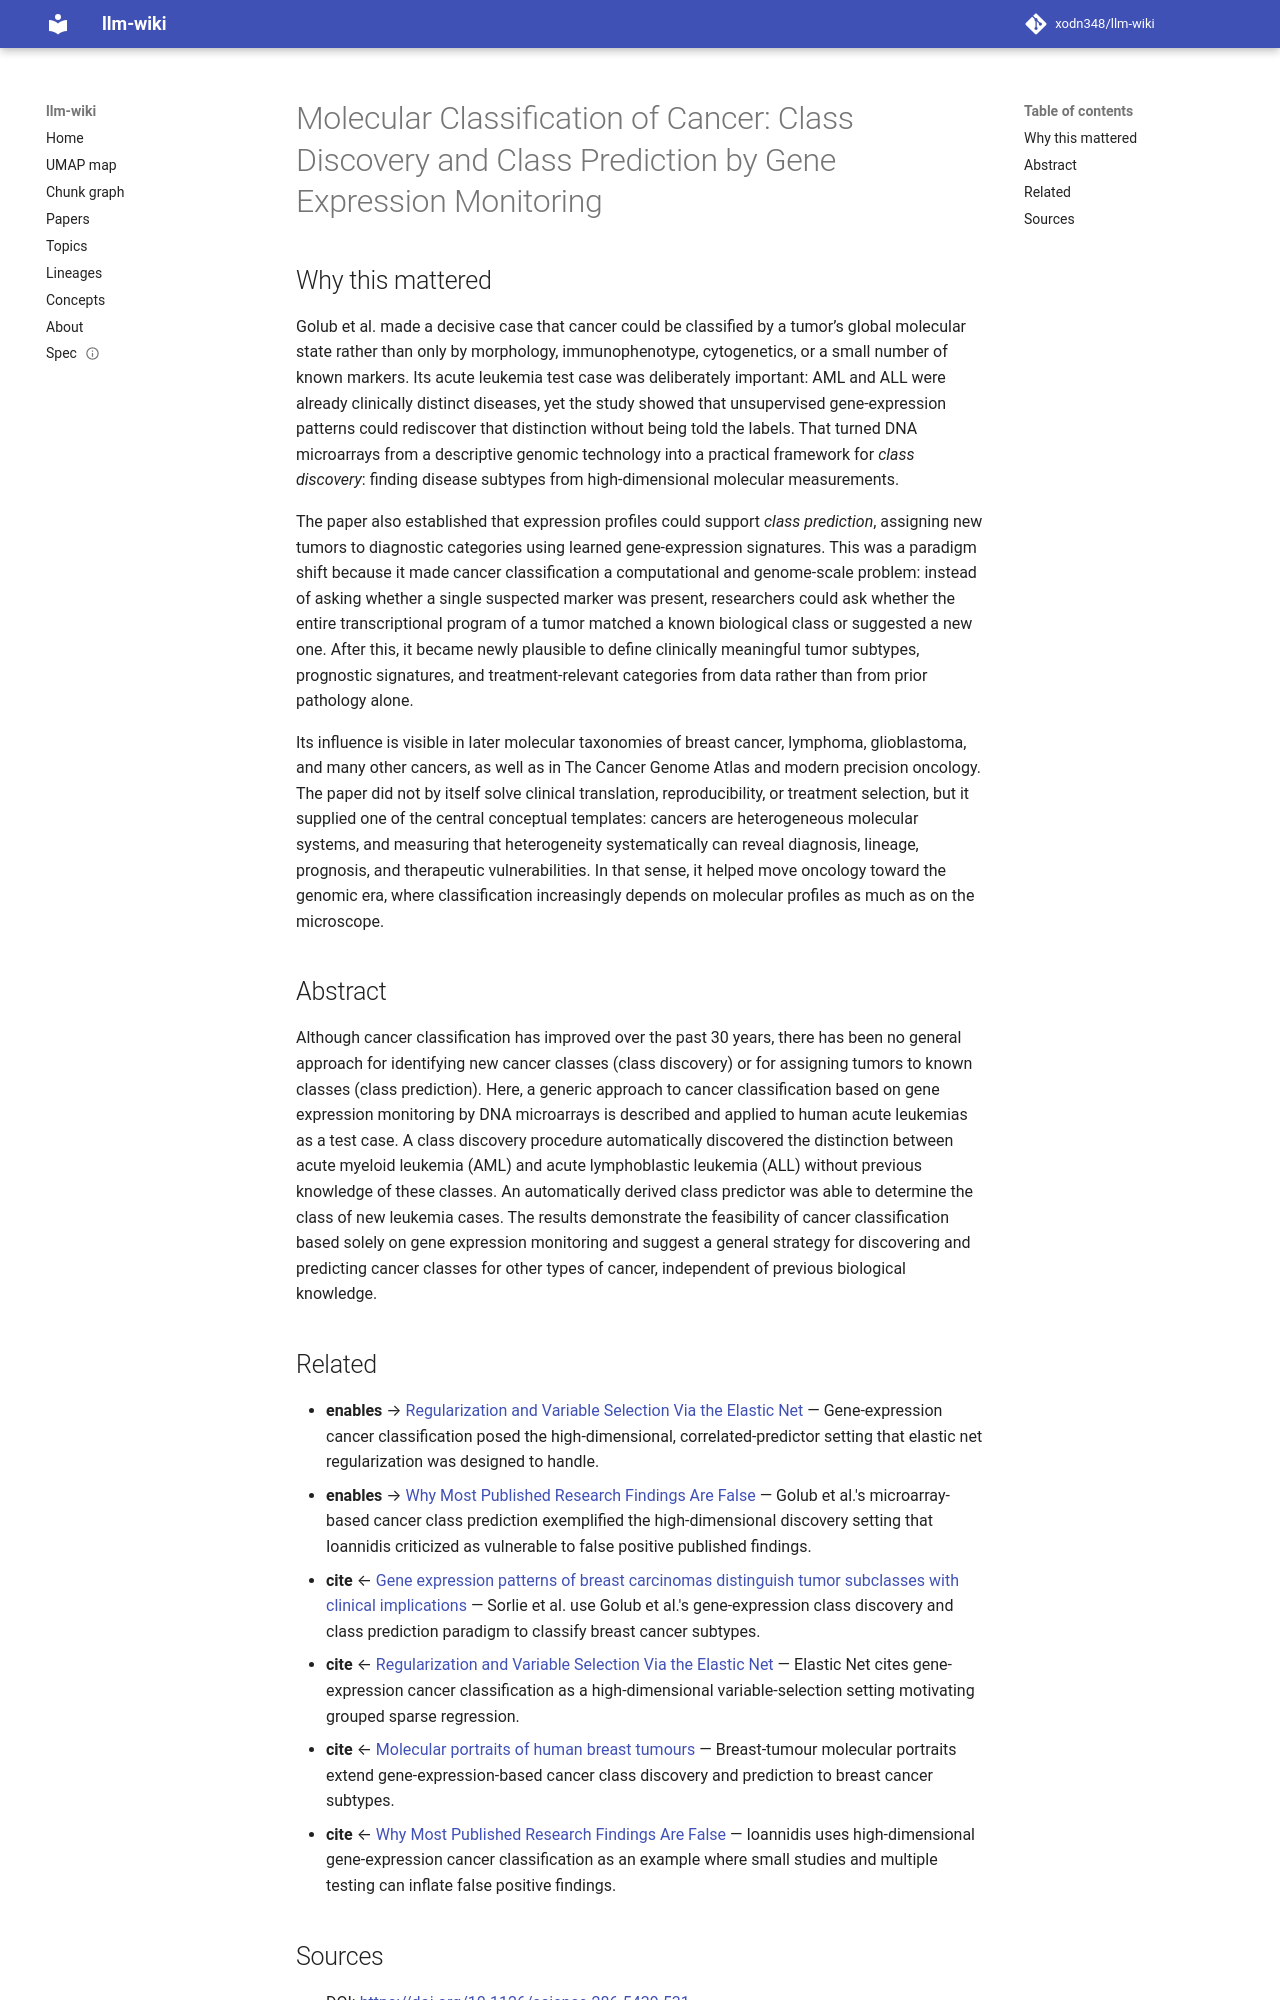

repository: xodn348/llm-wiki · page: paper/10_1126_science_286_5439_531/index.html · generator: mkdocs

---
title: 'Molecular Classification of Cancer: Class Discovery and Class Prediction by
  Gene Expression Monitoring'
doi: 10.1126/science.286.5439.531
openalex_id: https://openalex.org/W2109363337
year: 1999
venue: Science
authors: Todd R. Golub, Donna K. Slonim, Pablo Tamayo, C. Huard, Michelle Gaasenbeek,
  Jill P. Mesirov, Hilary A. Coller, Mignon L. Loh
citations: 11608
fleming_tier: true
concepts:
- DNA microarray
- Cancer
- Class (philosophy)
- Myeloid leukemia
- Computational biology
- Leukemia
- Gene
- Lymphoblastic Leukemia
- Biology
- Bioinformatics
---

# Molecular Classification of Cancer: Class Discovery and Class Prediction by Gene Expression Monitoring

## Why this mattered

Golub et al. made a decisive case that cancer could be classified by a tumor’s global molecular state rather than only by morphology, immunophenotype, cytogenetics, or a small number of known markers. Its acute leukemia test case was deliberately important: AML and ALL were already clinically distinct diseases, yet the study showed that unsupervised gene-expression patterns could rediscover that distinction without being told the labels. That turned DNA microarrays from a descriptive genomic technology into a practical framework for *class discovery*: finding disease subtypes from high-dimensional molecular measurements.

The paper also established that expression profiles could support *class prediction*, assigning new tumors to diagnostic categories using learned gene-expression signatures. This was a paradigm shift because it made cancer classification a computational and genome-scale problem: instead of asking whether a single suspected marker was present, researchers could ask whether the entire transcriptional program of a tumor matched a known biological class or suggested a new one. After this, it became newly plausible to define clinically meaningful tumor subtypes, prognostic signatures, and treatment-relevant categories from data rather than from prior pathology alone.

Its influence is visible in later molecular taxonomies of breast cancer, lymphoma, glioblastoma, and many other cancers, as well as in The Cancer Genome Atlas and modern precision oncology. The paper did not by itself solve clinical translation, reproducibility, or treatment selection, but it supplied one of the central conceptual templates: cancers are heterogeneous molecular systems, and measuring that heterogeneity systematically can reveal diagnosis, lineage, prognosis, and therapeutic vulnerabilities. In that sense, it helped move oncology toward the genomic era, where classification increasingly depends on molecular profiles as much as on the microscope.

## Abstract

Although cancer classification has improved over the past 30 years, there has been no general approach for identifying new cancer classes (class discovery) or for assigning tumors to known classes (class prediction). Here, a generic approach to cancer classification based on gene expression monitoring by DNA microarrays is described and applied to human acute leukemias as a test case. A class discovery procedure automatically discovered the distinction between acute myeloid leukemia (AML) and acute lymphoblastic leukemia (ALL) without previous knowledge of these classes. An automatically derived class predictor was able to determine the class of new leukemia cases. The results demonstrate the feasibility of cancer classification based solely on gene expression monitoring and suggest a general strategy for discovering and predicting cancer classes for other types of cancer, independent of previous biological knowledge.
